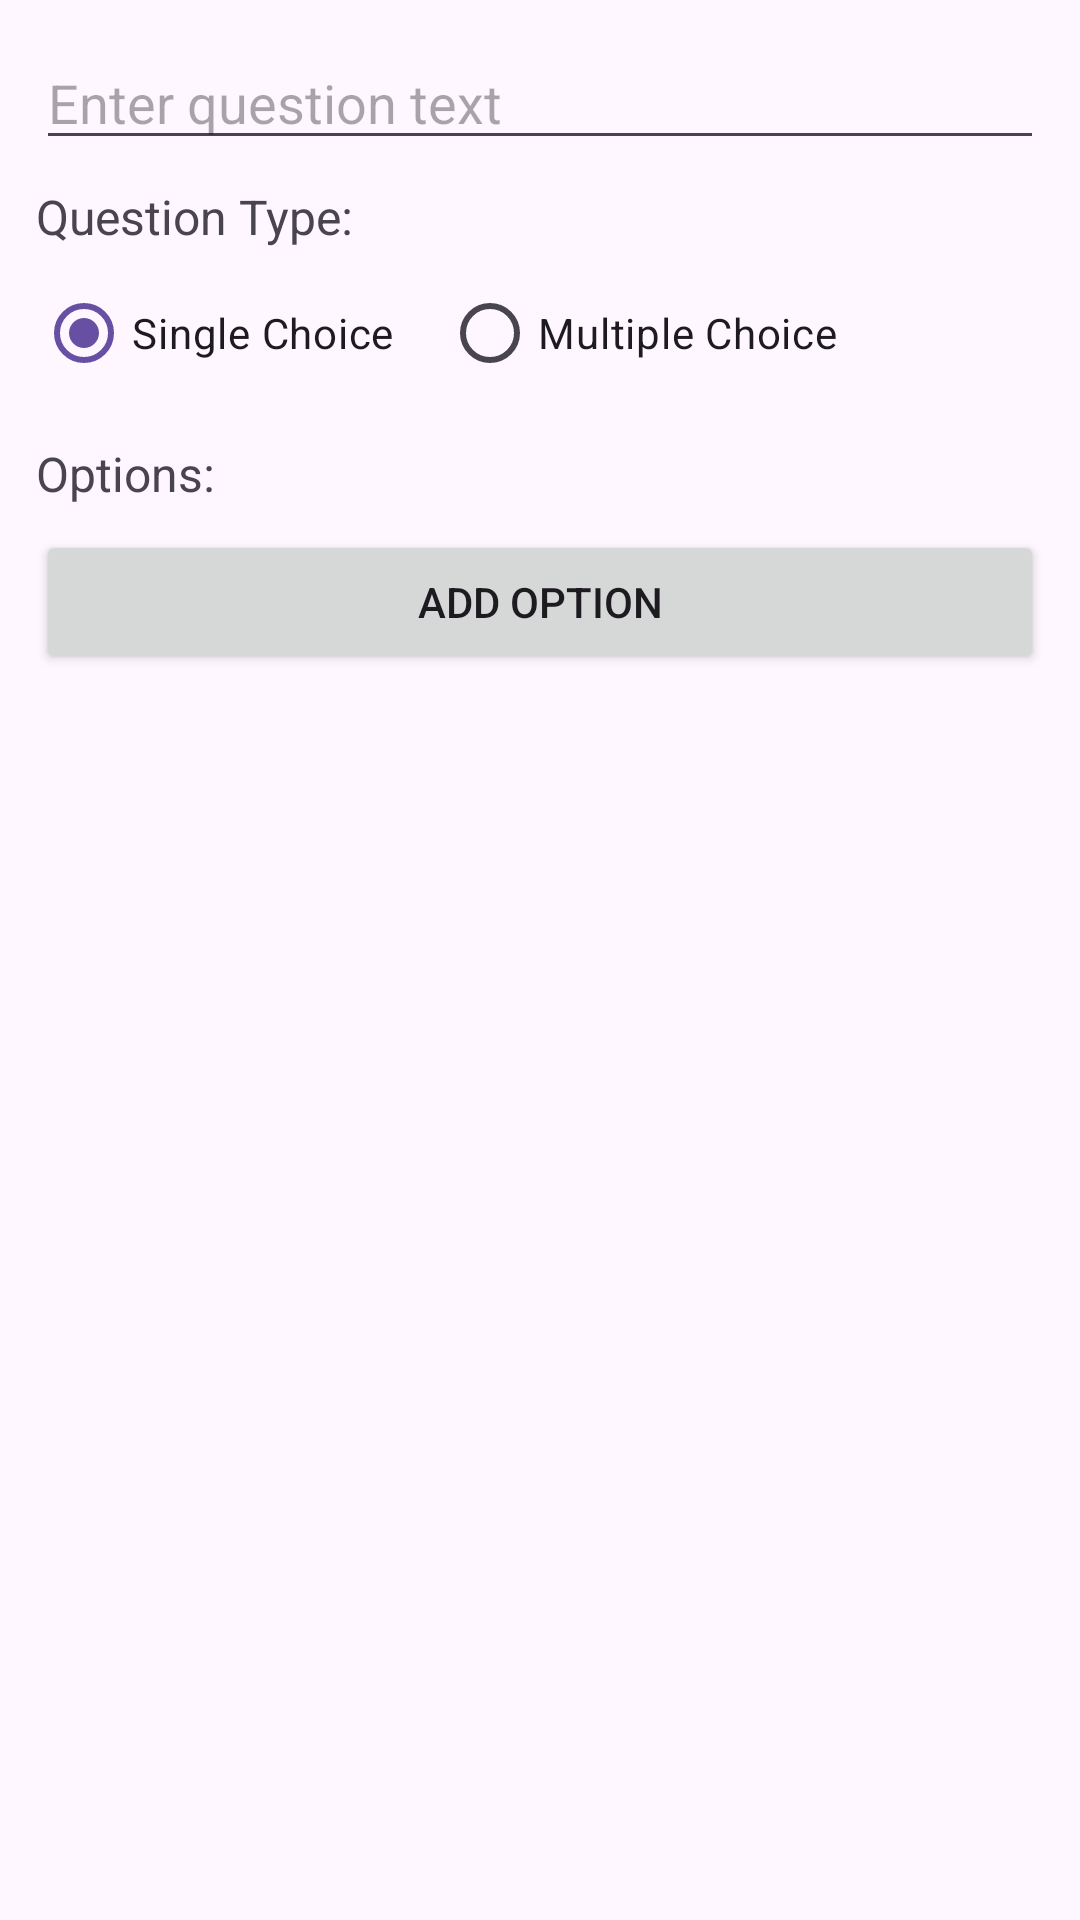

Reconstruct the res/layout file that produces this screen, plus the resources it refers to.
<!-- AndroidManifest.xml: application theme Theme.QuizzingApplication -->
<!-- res/layout/create_question_item.xml -->
<?xml version="1.0" encoding="utf-8"?>
<LinearLayout xmlns:android="http://schemas.android.com/apk/res/android"
    android:id="@+id/question_input_layout"
    android:layout_width="match_parent"
    android:layout_height="wrap_content"
    android:orientation="vertical"
    android:padding="12dp"
    android:layout_marginBottom="16dp">

    
    <EditText
        android:id="@+id/edit_question_text"
        android:layout_width="match_parent"
        android:layout_height="wrap_content"
        android:hint="Enter question text"
        android:inputType="textMultiLine"
        android:layout_marginBottom="8dp" />

    
    <TextView
        android:id="@+id/label_question_type"
        android:layout_width="wrap_content"
        android:layout_height="wrap_content"
        android:text="Question Type:"
        android:textSize="16sp"
        android:layout_marginBottom="4dp" />

    <RadioGroup
        android:id="@+id/radio_group_question_type"
        android:layout_width="wrap_content"
        android:layout_height="wrap_content"
        android:orientation="horizontal">

        <RadioButton
            android:id="@+id/radio_single_choice"
            android:layout_width="wrap_content"
            android:layout_height="wrap_content"
            android:text="Single Choice"
            android:checked="true" />

        <RadioButton
            android:id="@+id/radio_multiple_choice"
            android:layout_width="wrap_content"
            android:layout_height="wrap_content"
            android:text="Multiple Choice"
            android:layout_marginStart="16dp" />
    </RadioGroup>

    <TextView
        android:id="@+id/label_options"
        android:layout_width="wrap_content"
        android:layout_height="wrap_content"
        android:text="Options:"
        android:textSize="16sp"
        android:layout_marginTop="12dp" />

    <LinearLayout
        android:id="@+id/options_container"
        android:layout_width="match_parent"
        android:layout_height="wrap_content"
        android:orientation="vertical" />

    <Button
        android:id="@+id/button_add_option"
        android:layout_width="match_parent"
        android:layout_height="wrap_content"
        android:text="Add Option"
        android:layout_marginTop="8dp"
        android:layout_gravity="center_horizontal" />

</LinearLayout>
<!-- resources referenced by this layout -->
<resources>
  <style name="Theme.QuizzingApplication" parent="Base.Theme.QuizzingApplication" />
  <style name="Base.Theme.QuizzingApplication" parent="Theme.Material3.DayNight.NoActionBar">
          
          
      </style>
</resources>
